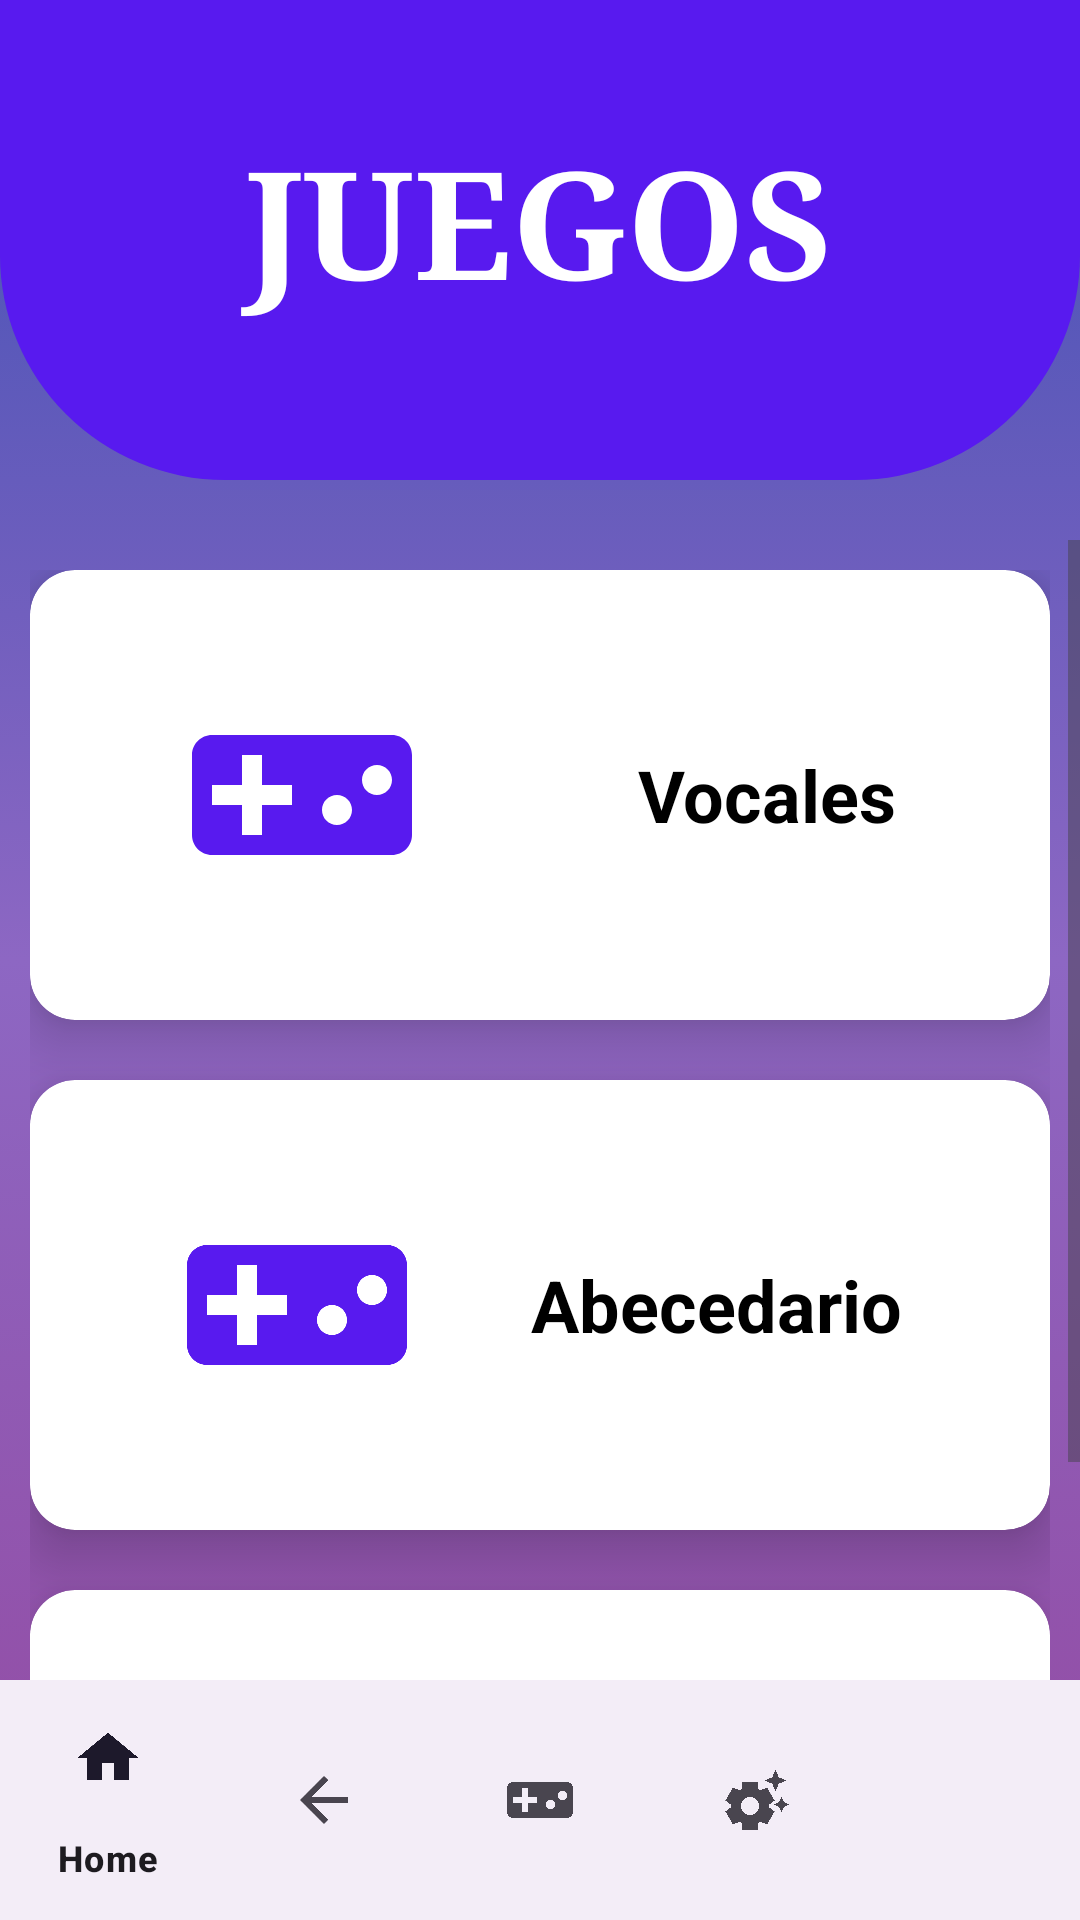

The Android layout XML behind this screen, and the referenced resources:
<!-- AndroidManifest.xml: application theme Theme.Material3.Light -->
<!-- res/layout/activity_games_braille.xml -->
<?xml version="1.0" encoding="utf-8"?>
<RelativeLayout xmlns:android="http://schemas.android.com/apk/res/android"
    xmlns:app="http://schemas.android.com/apk/res-auto"
    xmlns:tools="http://schemas.android.com/tools"
    android:id="@+id/main"
    android:layout_width="match_parent"
    android:layout_height="match_parent"
    android:background="@drawable/fondo_degradado"
    tools:context=".brailleviews.GamesActivityBraille">

    <View
        android:id="@+id/view"
        android:layout_width="match_parent"
        android:layout_height="160dp"
        android:background="@drawable/background_view"
        android:textAlignment="center" />

    <TextView
        android:layout_width="match_parent"
        android:layout_height="wrap_content"
        android:text="JUEGOS"
        android:textAlignment="center"
        android:textStyle="bold"
        android:textColor="@color/white"
        android:layout_marginTop="40dp"
        android:fontFamily="serif"
        android:textSize="50dp" />

    <ScrollView
        android:layout_width="match_parent"
        android:layout_height="match_parent"
        android:layout_below="@id/view"
        android:layout_marginTop="20dp"
        android:layout_marginBottom="20dp">

        <LinearLayout
            android:layout_width="match_parent"
            android:layout_height="wrap_content"
            android:orientation="vertical"
            android:padding="10dp">

            
            <androidx.cardview.widget.CardView
                android:id="@+id/card_game_vocales"
                android:layout_width="match_parent"
                android:layout_height="wrap_content"
                android:layout_marginBottom="20dp"
                android:clickable="true"
                android:focusable="true"
                android:foreground="?attr/selectableItemBackground"
                app:cardCornerRadius="15dp"
                app:cardElevation="12dp">

                <LinearLayout
                    android:layout_width="match_parent"
                    android:layout_height="150dp"
                    android:gravity="center"
                    android:orientation="horizontal"
                    android:padding="30dp">

                    <ImageView
                        android:layout_width="80dp"
                        android:layout_height="80dp"
                        android:src="@drawable/ic_games" />

                    <TextView
                        android:layout_width="wrap_content"
                        android:layout_height="wrap_content"
                        android:layout_gravity="center"
                        android:layout_marginStart="72dp"
                        android:text="Vocales"
                        android:textColor="@color/black"
                        android:textSize="24sp"
                        android:textStyle="bold" />

                </LinearLayout>

            </androidx.cardview.widget.CardView>

            
            <androidx.cardview.widget.CardView
                android:id="@+id/card_game_abecedario"
                android:layout_width="match_parent"
                android:layout_height="wrap_content"
                android:layout_marginBottom="20dp"
                android:clickable="true"
                android:focusable="true"
                android:foreground="?attr/selectableItemBackground"
                app:cardCornerRadius="15dp"
                app:cardElevation="12dp">

                <LinearLayout
                    android:layout_width="match_parent"
                    android:layout_height="150dp"
                    android:gravity="center"
                    android:orientation="horizontal"
                    android:padding="20dp">

                    <ImageView
                        android:layout_width="80dp"
                        android:layout_height="80dp"
                        android:src="@drawable/ic_games" />

                    <TextView
                        android:layout_width="wrap_content"
                        android:layout_height="wrap_content"
                        android:layout_gravity="center"
                        android:layout_marginStart="38dp"
                        android:text="Abecedario"
                        android:textColor="@color/black"
                        android:textSize="24sp"
                        android:textStyle="bold" />

                </LinearLayout>

            </androidx.cardview.widget.CardView>

            
            <androidx.cardview.widget.CardView
                android:id="@+id/card_game_numeros"
                android:layout_width="match_parent"
                android:layout_height="wrap_content"
                android:layout_marginBottom="20dp"
                android:clickable="true"
                android:focusable="true"
                android:foreground="?attr/selectableItemBackground"
                app:cardCornerRadius="15dp"
                app:cardElevation="12dp">

                <LinearLayout
                    android:layout_width="match_parent"
                    android:layout_height="150dp"
                    android:gravity="center"
                    android:orientation="horizontal"
                    android:padding="20dp">

                    <ImageView
                        android:layout_width="80dp"
                        android:layout_height="80dp"
                        android:src="@drawable/ic_games" />

                    <TextView
                        android:layout_width="wrap_content"
                        android:layout_height="wrap_content"
                        android:layout_gravity="center"
                        android:layout_marginStart="60dp"
                        android:text="Números"
                        android:textColor="@color/black"
                        android:textSize="24sp"
                        android:textStyle="bold" />

                </LinearLayout>

            </androidx.cardview.widget.CardView>



            <View
                android:layout_width="0dp"
                android:layout_height="100dp"
                android:layout_columnSpan="2" />

        </LinearLayout>
    </ScrollView>

    <com.google.android.material.bottomnavigation.BottomNavigationView
        android:id="@+id/bottom_navigation"
        android:layout_width="match_parent"
        android:layout_height="wrap_content"
        android:layout_alignParentBottom="true"
        app:menu="@menu/bottom_nav_menu" />

</RelativeLayout>
<!-- resources referenced by this layout -->
<resources>
  <color name="black">#FF000000</color>
  <color name="white">#FFFFFFFF</color>
  <!-- drawable background_view (drawable) -->
  <?xml version="1.0" encoding="utf-8"?>
  <shape xmlns:android="http://schemas.android.com/apk/res/android">
  
      <corners android:bottomLeftRadius="75dp"
          android:bottomRightRadius="75dp"/>
      <solid android:color="@color/purple" />
  
  </shape>
  <!-- drawable fondo_degradado (drawable) -->
  <?xml version="1.0" encoding="utf-8"?>
  <selector xmlns:android="http://schemas.android.com/apk/res/android">
      <item>
          <shape android:shape="rectangle">
              <gradient
                  android:startColor="@color/coloruno"
                  android:centerColor="@color/colordos"
                  android:endColor="@color/colortres"
                  android:type="linear"
                  android:angle="90"
                  />
          </shape>
      </item>
  </selector>
  <!-- drawable ic_games (drawable) -->
  <vector xmlns:android="http://schemas.android.com/apk/res/android" android:height="24dp" android:tint="@color/purple" android:viewportHeight="24" android:viewportWidth="24" android:width="24dp">
        
      <path android:fillColor="@android:color/white" android:pathData="M21,6L3,6c-1.1,0 -2,0.9 -2,2v8c0,1.1 0.9,2 2,2h18c1.1,0 2,-0.9 2,-2L23,8c0,-1.1 -0.9,-2 -2,-2zM11,13L8,13v3L6,16v-3L3,13v-2h3L6,8h2v3h3v2zM15.5,15c-0.83,0 -1.5,-0.67 -1.5,-1.5s0.67,-1.5 1.5,-1.5 1.5,0.67 1.5,1.5 -0.67,1.5 -1.5,1.5zM19.5,12c-0.83,0 -1.5,-0.67 -1.5,-1.5S18.67,9 19.5,9s1.5,0.67 1.5,1.5 -0.67,1.5 -1.5,1.5z"/>
      
  </vector>
  <style name="Theme.Material3.Light" parent="Base.Theme.Material3.Light" />
  <color name="purple">#581AEF</color>
  <color name="coloruno">#944AA1</color>
  <color name="colordos">#8D67C3</color>
  <color name="colortres">#3F51B5</color>
  <style name="Base.Theme.Material3.Light" parent="Theme.Material3.DayNight.NoActionBar">
          
          
      </style>
</resources>
